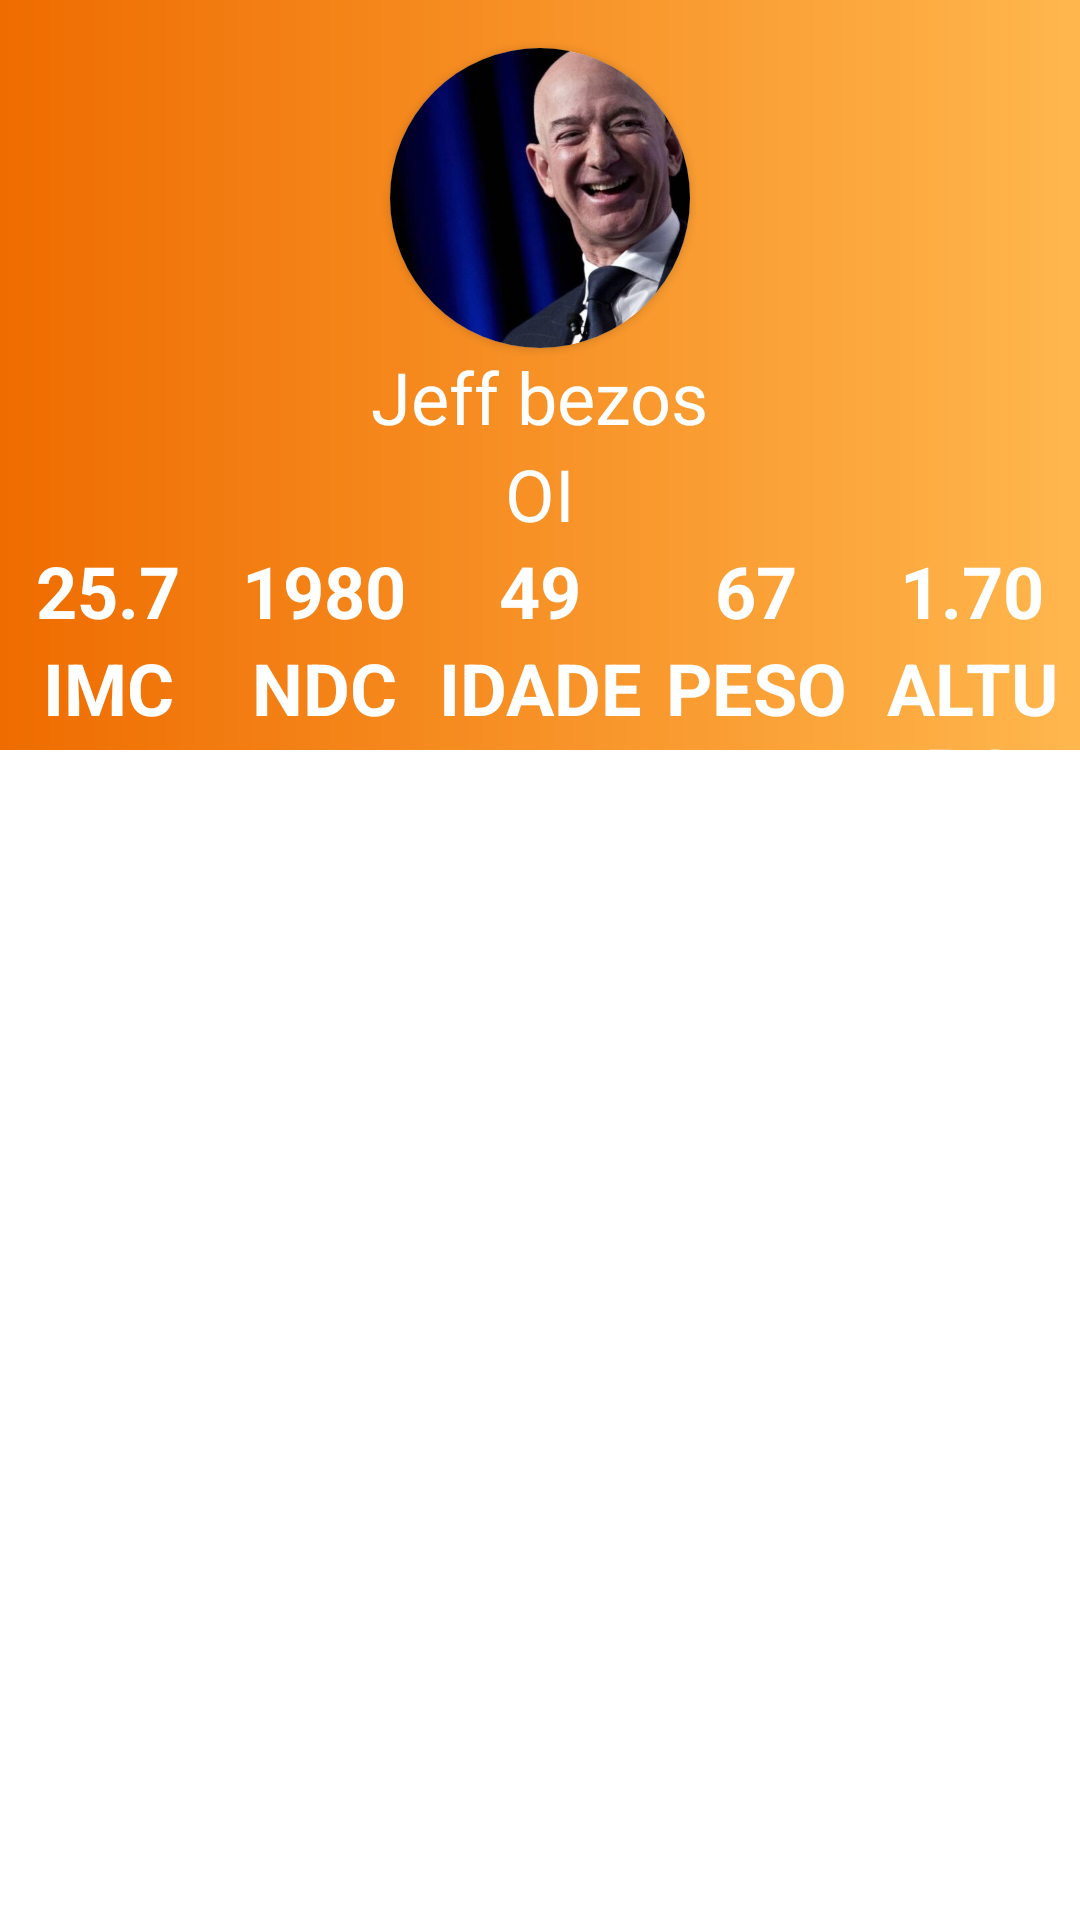

Reconstruct the res/layout file that produces this screen, plus the resources it refers to.
<!-- AndroidManifest.xml: application theme Theme.ImcApp -->
<!-- res/layout/activity_dashboard.xml -->
<?xml version="1.0" encoding="utf-8"?>
<LinearLayout xmlns:android="http://schemas.android.com/apk/res/android"
    xmlns:app="http://schemas.android.com/apk/res-auto"
    xmlns:tools="http://schemas.android.com/tools"
    android:layout_width="match_parent"
    android:layout_height="match_parent"
    tools:context=".DashboardActivity"
    android:orientation="vertical">

    
    <LinearLayout
        android:layout_width="match_parent"
        android:layout_height="250dp"
        android:background="@drawable/dash_board_background"
        android:orientation="vertical">

        <androidx.cardview.widget.CardView
            android:layout_width="100dp"
            android:layout_height="100dp"
            app:cardCornerRadius="50dp"
            android:layout_gravity="center_horizontal"
            android:layout_marginTop="16dp">

            <ImageView
                android:layout_width="match_parent"
                android:layout_height="match_parent"
                android:src="@drawable/careca"
                android:scaleType="centerCrop">


            </ImageView>
    </androidx.cardview.widget.CardView>





        <TextView
            android:layout_width="wrap_content"
            android:layout_height="wrap_content"
            android:layout_gravity="center_horizontal"
            android:text="Jeff bezos"
            android:textAppearance="@style/TextAppearance.AppCompat.Headline"
            android:textColor="@color/white">

        </TextView>
        <TextView
            android:layout_width="wrap_content"
            android:layout_height="wrap_content"
            android:layout_gravity="center_horizontal"
            android:text="OI"
            android:textAppearance="@style/TextAppearance.AppCompat.Headline"
            android:textColor="@color/white"/>


        <LinearLayout
            android:layout_width="match_parent"
            android:layout_height="wrap_content"
            >
            <TextView
                android:layout_width="0dp"
                android:layout_weight="1"
                android:layout_height="wrap_content"
                android:gravity="center"
                android:text="25.7"
                android:textAppearance="@style/dash_board_values"/>

            <TextView
                android:layout_width="0dp"
                android:layout_weight="1"
                android:gravity="center"
                android:layout_height="wrap_content"
                android:text="1980"
                android:textAppearance="@style/dash_board_values" />
            <TextView
                android:layout_width="0dp"
                android:layout_weight="1"
                android:gravity="center"
                android:layout_height="wrap_content"
                android:text="49"
                android:textAppearance="@style/dash_board_values"/>
            <TextView
                android:layout_width="0dp"
                android:layout_weight="1"
                android:gravity="center"
                android:layout_height="wrap_content"
                android:text="67"
                android:textAppearance="@style/dash_board_values"/>
            <TextView
                android:layout_width="0dp"
                android:layout_weight="1"
                android:layout_height="wrap_content"
                android:gravity="center"
                android:text="1.70"
                android:textAppearance="@style/dash_board_values"/>



        </LinearLayout>
        <LinearLayout
            android:layout_width="match_parent"
            android:layout_height="wrap_content">
            <TextView
                android:layout_width="0dp"
                android:layout_weight="1"
                android:layout_height="wrap_content"
                android:gravity="center"
                android:text="IMC"
                android:textAppearance="@style/dash_board_label"/>

            <TextView
                android:layout_width="0dp"
                android:layout_weight="1"
                android:gravity="center"
                android:layout_height="wrap_content"
                android:text="NDC"
                android:textAppearance="@style/dash_board_label" />
            <TextView
                android:layout_width="0dp"
                android:layout_weight="1"
                android:gravity="center"
                android:layout_height="wrap_content"
                android:text="IDADE"
                android:textAppearance="@style/dash_board_label"/>
            <TextView
                android:layout_width="0dp"
                android:layout_weight="1"
                android:gravity="center"
                android:layout_height="wrap_content"
                android:text="PESO"
                android:textAppearance="@style/dash_board_label"/>
            <TextView
                android:layout_width="0dp"
                android:layout_weight="1"
                android:layout_height="wrap_content"
                android:gravity="center"
                android:text="ALTURA"
                android:textAppearance="@style/dash_board_label"/>



        </LinearLayout>

        <androidx.cardview.widget.CardView
            android:layout_width="100dp"
            android:layout_height="100dp"
            android:layout_gravity="center_horizontal"
            android:layout_marginTop="16dp">

            <ImageView
                android:layout_width="match_parent"
                android:layout_height="match_parent"
                android:src="@drawable/balanca"
                android:scaleType="centerCrop">


            </ImageView>
        </androidx.cardview.widget.CardView>





    </LinearLayout>

</LinearLayout>
<!-- resources referenced by this layout -->
<resources>
  <color name="white">#FFFFFFFF</color>
  <!-- drawable balanca: png bitmap (drawable, 2207 bytes) -->
  <!-- drawable careca: jpg bitmap (drawable, 25690 bytes) -->
  <!-- drawable dash_board_background (drawable) -->
  <?xml version="1.0" encoding="utf-8"?>
  <shape
  
      xmlns:android="http://schemas.android.com/apk/res/android">
      <gradient
          android:startColor="@color/orange_700"
          android:endColor="@color/orange_200"
          ></gradient>
  
  </shape>
  <style name="dash_board_label" parent="TextAppearance.MaterialComponents.Headline5">
          <item name="android:textColor">@color/white</item>
          <item name="android:textStyle">bold</item>
          <item name="android:textSize">24sp</item>
      </style>
  <style name="dash_board_values" parent="TextAppearance.MaterialComponents.Headline5">
          <item name="android:textColor">@color/white</item>
          <item name="android:textStyle">bold</item>
          
          
      </style>
  <style name="Theme.ImcApp" parent="Theme.MaterialComponents.DayNight.DarkActionBar">
          
         
  
          <item name="colorPrimary">@color/orange_200</item>
          <item name="colorPrimaryVariant">@color/orange_500</item>
          <item name="colorOnPrimary">@color/orange_700</item>
          
          <item name="colorSecondary">@color/teal_200</item>
          <item name="colorSecondaryVariant">@color/teal_700</item>
          <item name="colorOnSecondary">@color/black</item>
          
          <item name="android:statusBarColor" tools:targetApi="l">?attr/colorPrimaryVariant</item>
          
      </style>
  <color name="orange_700">#ef6c00</color>
  <color name="orange_200">#ffb74d</color>
  <color name="orange_500">#fb8c00</color>
  <color name="teal_200">#FF03DAC5</color>
  <color name="teal_700">#FF018786</color>
  <color name="black">#FF000000</color>
</resources>
